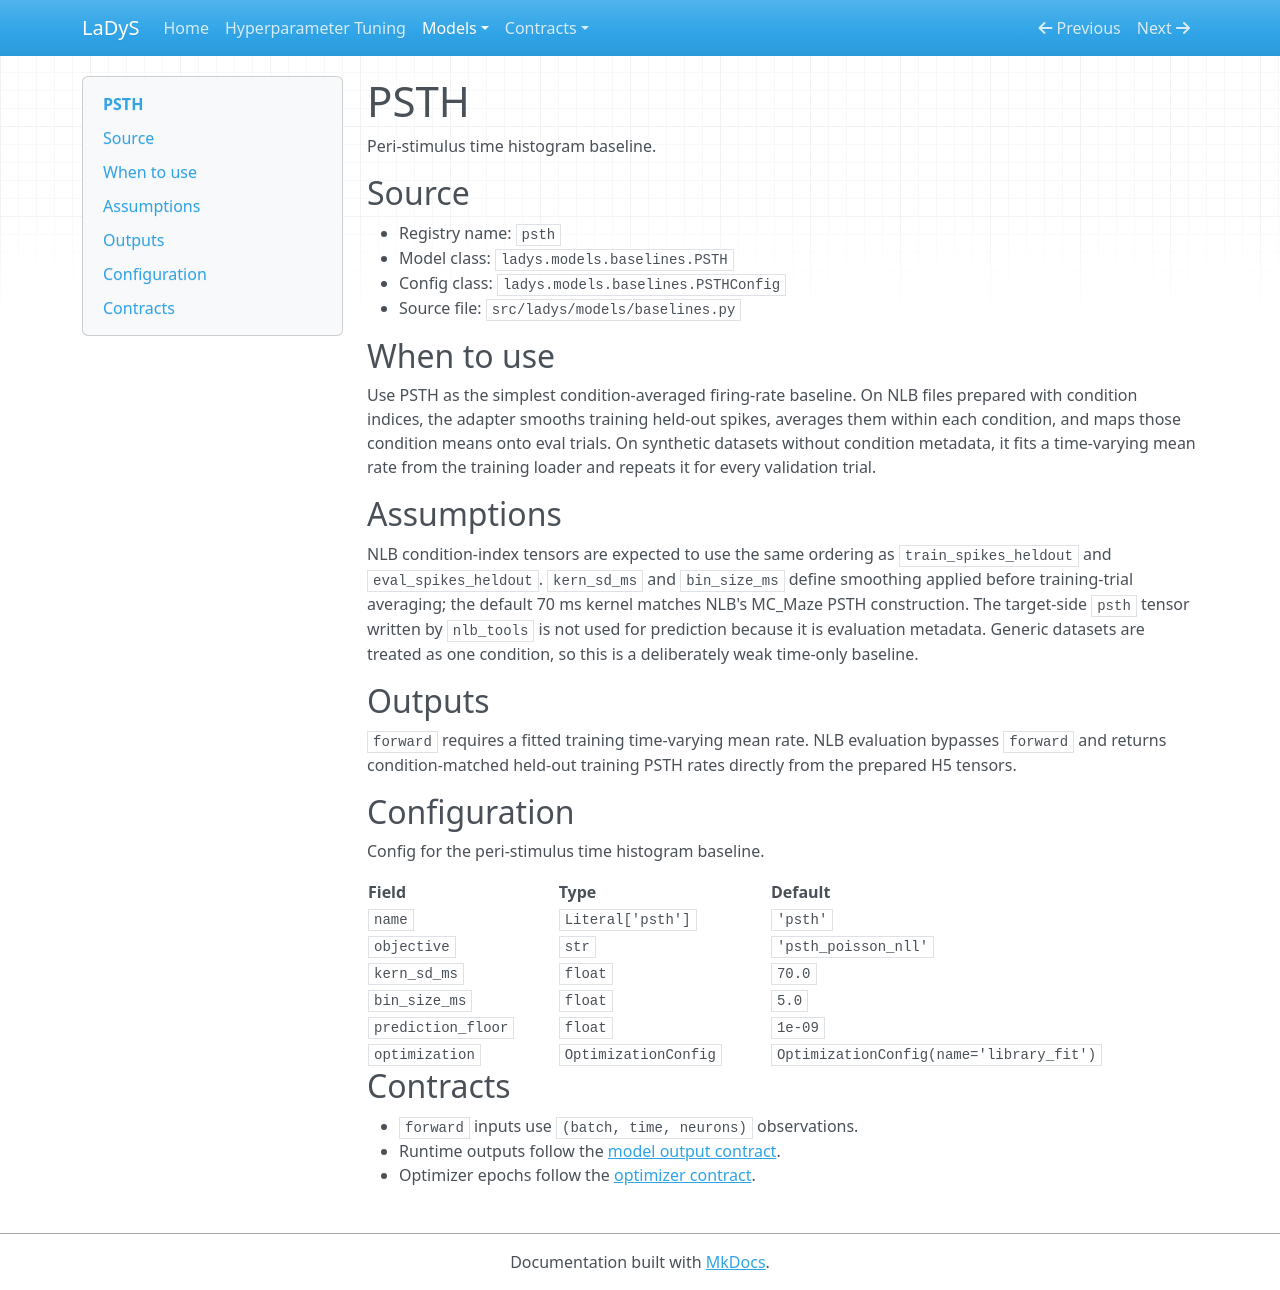

repository: jonathanhuml/ladys · page: models/psth/index.html · generator: mkdocs

<!-- Generated by website/tools/generate_model_docs.py. Do not edit manually. -->

# PSTH

Peri-stimulus time histogram baseline.

## Source

- Registry name: `psth`
- Model class: `ladys.models.baselines.PSTH`
- Config class: `ladys.models.baselines.PSTHConfig`
- Source file: `src/ladys/models/baselines.py`

## When to use

Use PSTH as the simplest condition-averaged firing-rate baseline. On NLB
files prepared with condition indices, the adapter smooths training
held-out spikes, averages them within each condition, and maps those
condition means onto eval trials. On synthetic datasets without condition
metadata, it fits a time-varying mean rate from the training loader and
repeats it for every validation trial.

## Assumptions

NLB condition-index tensors are expected to use the same ordering as
`train_spikes_heldout` and `eval_spikes_heldout`. `kern_sd_ms` and
`bin_size_ms` define smoothing applied before training-trial averaging; the
default 70 ms kernel matches NLB's MC_Maze PSTH construction. The
target-side `psth` tensor written by `nlb_tools` is not used for prediction
because it is evaluation metadata. Generic datasets are treated as one
condition, so this is a deliberately weak time-only baseline.

## Outputs

`forward` requires a fitted training time-varying mean rate. NLB
evaluation bypasses `forward` and returns condition-matched held-out
training PSTH rates directly from the prepared H5 tensors.

## Configuration

Config for the peri-stimulus time histogram baseline.

| Field | Type | Default |
| --- | --- | --- |
| `name` | `Literal['psth']` | `'psth'` |
| `objective` | `str` | `'psth_poisson_nll'` |
| `kern_sd_ms` | `float` | `70.0` |
| `bin_size_ms` | `float` | `5.0` |
| `prediction_floor` | `float` | `1e-09` |
| `optimization` | `OptimizationConfig` | `OptimizationConfig(name='library_fit')` |

## Contracts

- `forward` inputs use `(batch, time, neurons)` observations.
- Runtime outputs follow the [model output contract](../model_output_contract.md).
- Optimizer epochs follow the [optimizer contract](../optimizer_contract.md).
